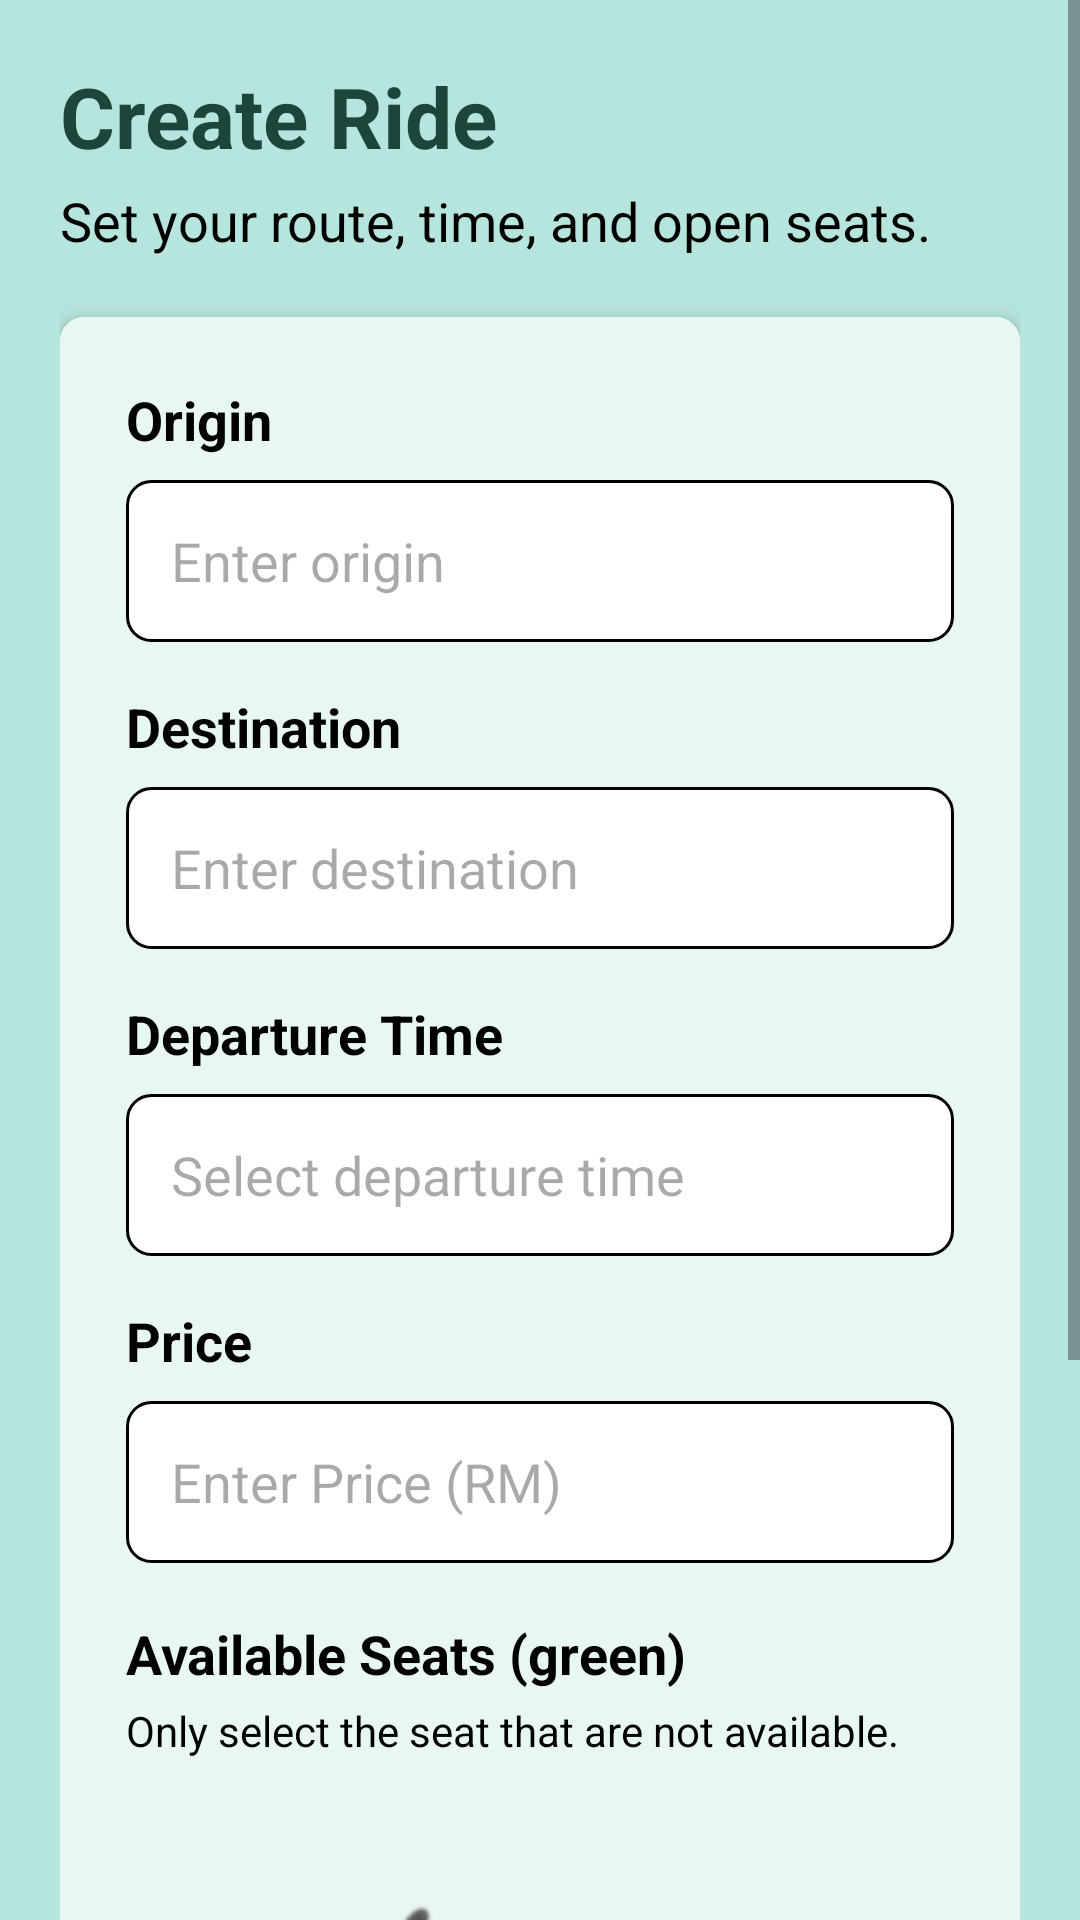

Layout XML and referenced resources for this Android screen:
<!-- AndroidManifest.xml: application theme Theme.Car2Pool -->
<!-- res/layout/activity_create_ride.xml -->
<?xml version="1.0" encoding="utf-8"?>
<ScrollView xmlns:android="http://schemas.android.com/apk/res/android"
    xmlns:app="http://schemas.android.com/apk/res-auto"
    xmlns:tools="http://schemas.android.com/tools"
    android:id="@+id/main"
    android:layout_width="match_parent"
    android:layout_height="match_parent"
    android:background="@color/light_teal3"
    android:fillViewport="true"
    tools:context=".CreateRideActivity">

    <LinearLayout
        android:layout_width="match_parent"
        android:layout_height="wrap_content"
        android:orientation="vertical"
        android:padding="20dp">

        <TextView
            android:layout_width="wrap_content"
            android:layout_height="wrap_content"
            android:text="Create Ride"
            android:textColor="@color/dark_teal3"
            android:textSize="28sp"
            android:textStyle="bold" />

        <TextView
            android:layout_width="wrap_content"
            android:layout_height="wrap_content"
            android:layout_marginTop="4dp"
            android:text="Set your route, time, and open seats."
            android:textColor="@color/black"
            android:textSize="18sp" />

        <androidx.cardview.widget.CardView
            android:layout_width="match_parent"
            android:layout_height="wrap_content"
            android:layout_marginTop="20dp"
            app:cardCornerRadius="8dp"
            app:cardElevation="4dp">

            <LinearLayout
                android:layout_width="match_parent"
                android:layout_height="wrap_content"
                android:background="@color/bg_teal"
                android:orientation="vertical"
                android:padding="22dp">

                

                <TextView
                    android:layout_width="wrap_content"
                    android:layout_height="wrap_content"
                    android:text="Origin"
                    android:textColor="@color/black"
                    android:textSize="18sp"
                    android:textStyle="bold" />

                <AutoCompleteTextView
                    android:id="@+id/etOrigin"
                    android:layout_width="match_parent"
                    android:layout_height="54dp"
                    android:layout_marginTop="8dp"
                    android:background="@drawable/bg_input"
                    android:hint="Enter origin"
                    android:inputType="textCapWords"
                    android:padding="15dp" />

                

                <TextView
                    android:layout_width="wrap_content"
                    android:layout_height="wrap_content"
                    android:layout_marginTop="16dp"
                    android:text="Destination"
                    android:textColor="@color/black"
                    android:textSize="18sp"
                    android:textStyle="bold" />

                <AutoCompleteTextView
                    android:id="@+id/etDestination"
                    android:layout_width="match_parent"
                    android:layout_height="54dp"
                    android:layout_marginTop="8dp"
                    android:background="@drawable/bg_input"
                    android:hint="Enter destination"
                    android:inputType="textCapWords"
                    android:padding="15dp" />

                

                <TextView
                    android:layout_width="wrap_content"
                    android:layout_height="wrap_content"
                    android:layout_marginTop="16dp"
                    android:text="Departure Time"
                    android:textColor="@color/black"
                    android:textSize="18sp"
                    android:textStyle="bold" />

                <EditText
                    android:id="@+id/etDepTime"
                    android:layout_width="match_parent"
                    android:layout_height="54dp"
                    android:layout_marginTop="8dp"
                    android:background="@drawable/bg_input"
                    android:hint="Select departure time"
                    android:focusable="false"
                    android:clickable="true"
                    android:padding="15dp" />
                <TextView
                    android:layout_width="wrap_content"
                    android:layout_height="wrap_content"
                    android:layout_marginTop="16dp"
                    android:text="Price"
                    android:textColor="@color/black"
                    android:textSize="18sp"
                    android:textStyle="bold" />

                <EditText
                    android:id="@+id/etPrice"
                    android:layout_width="match_parent"
                    android:layout_height="54dp"
                    android:layout_marginTop="8dp"
                    android:background="@drawable/bg_input"
                    android:hint="Enter Price (RM)"
                    android:padding="15dp" />

                

                <TextView
                    android:layout_width="wrap_content"
                    android:layout_height="wrap_content"
                    android:layout_marginTop="18dp"
                    android:text="Available Seats (green)"
                    android:textColor="@color/black"
                    android:textSize="18sp"
                    android:textStyle="bold" />

                <TextView
                    android:layout_width="wrap_content"
                    android:layout_height="wrap_content"
                    android:layout_marginTop="4dp"
                    android:text="Only select the seat that are not available."
                    android:textColor="@color/black"
                    android:textSize="14sp" />


                <FrameLayout
                    android:layout_width="match_parent"
                    android:layout_height="213dp"
                    android:layout_marginTop="8dp"
                    android:padding="8dp">

                    <ImageView
                        android:layout_width="match_parent"
                        android:layout_height="198dp"
                        android:contentDescription="@string/desc_car_icon"
                        android:scaleType="fitCenter"
                        app:srcCompat="@drawable/iv_create_ride" />

                    <CheckBox
                        android:id="@+id/cbFSeat"
                        android:layout_width="wrap_content"
                        android:layout_height="wrap_content"
                        android:layout_gravity="center"
                        android:layout_marginStart="-12dp"
                        android:layout_marginTop="29dp"
                        android:buttonTint="@color/checkbox_color" />

                    <CheckBox
                        android:id="@+id/cbRSeat"
                        android:layout_width="wrap_content"
                        android:layout_height="wrap_content"
                        android:layout_gravity="center"
                        android:layout_marginStart="69dp"
                        android:layout_marginTop="-19dp"
                        android:buttonTint="@color/checkbox_color" />

                    <CheckBox
                        android:id="@+id/cbMSeat"
                        android:layout_width="wrap_content"
                        android:layout_height="wrap_content"
                        android:layout_gravity="center"
                        android:layout_marginStart="39dp"
                        android:layout_marginTop="6dp"
                        android:buttonTint="@color/checkbox_color" />

                    <CheckBox
                        android:id="@+id/cbLSeat"
                        android:layout_width="wrap_content"
                        android:layout_height="wrap_content"
                        android:layout_gravity="center"
                        android:layout_marginStart="69dp"
                        android:layout_marginTop="31dp"
                        android:buttonTint="@color/checkbox_color" />

                </FrameLayout>

                

                <LinearLayout
                    android:layout_width="match_parent"
                    android:layout_height="wrap_content"
                    android:orientation="horizontal">

                    <Button
                        android:id="@+id/btnCancel"
                        android:layout_width="0dp"
                        android:layout_height="54dp"
                        android:layout_weight="1"
                        android:layout_marginEnd="8dp"
                        android:backgroundTint="@color/btn_color"
                        android:text="Cancel"
                        android:textColor="@color/black"
                        android:textSize="18sp"
                        android:textStyle="bold" />

                    <Button
                        android:id="@+id/btnCreate"
                        android:layout_width="0dp"
                        android:layout_height="54dp"
                        android:layout_weight="1"
                        android:layout_marginStart="8dp"
                        android:backgroundTint="@color/btn_color"
                        android:text="Create"
                        android:textColor="@color/black"
                        android:textSize="18sp"
                        android:textStyle="bold" />

                </LinearLayout>

            </LinearLayout>

        </androidx.cardview.widget.CardView>

    </LinearLayout>

</ScrollView>
<!-- resources referenced by this layout -->
<resources>
  <color name="bg_teal">#E8F7F4</color>
  <color name="black">#FF000000</color>
  <color name="btn_color">#49AD9A</color>
  <color name="dark_teal3">#1C453D</color>
  <color name="light_teal3">#B6E5DD</color>
  <!-- drawable bg_input (drawable) -->
  <?xml version="1.0" encoding="utf-8"?>
  <shape xmlns:android="http://schemas.android.com/apk/res/android">
      <solid android:color="@color/white" />
      <stroke android:width="1dp" android:color="@color/black" />
      <corners android:radius="8dp" />
      <padding android:left="14dp" android:top="8dp" android:right="14dp" android:bottom="8dp" />
  </shape>
  <!-- drawable iv_create_ride: png bitmap (drawable, 91728 bytes) -->
  <string name="desc_car_icon">Car icon</string>
  <style name="Theme.Car2Pool" parent="Base.Theme.Car2Pool" />
  <color name="white">#FFFFFFFF</color>
  <style name="Base.Theme.Car2Pool" parent="Theme.Material3.DayNight.NoActionBar">
          
          
      </style>
</resources>
